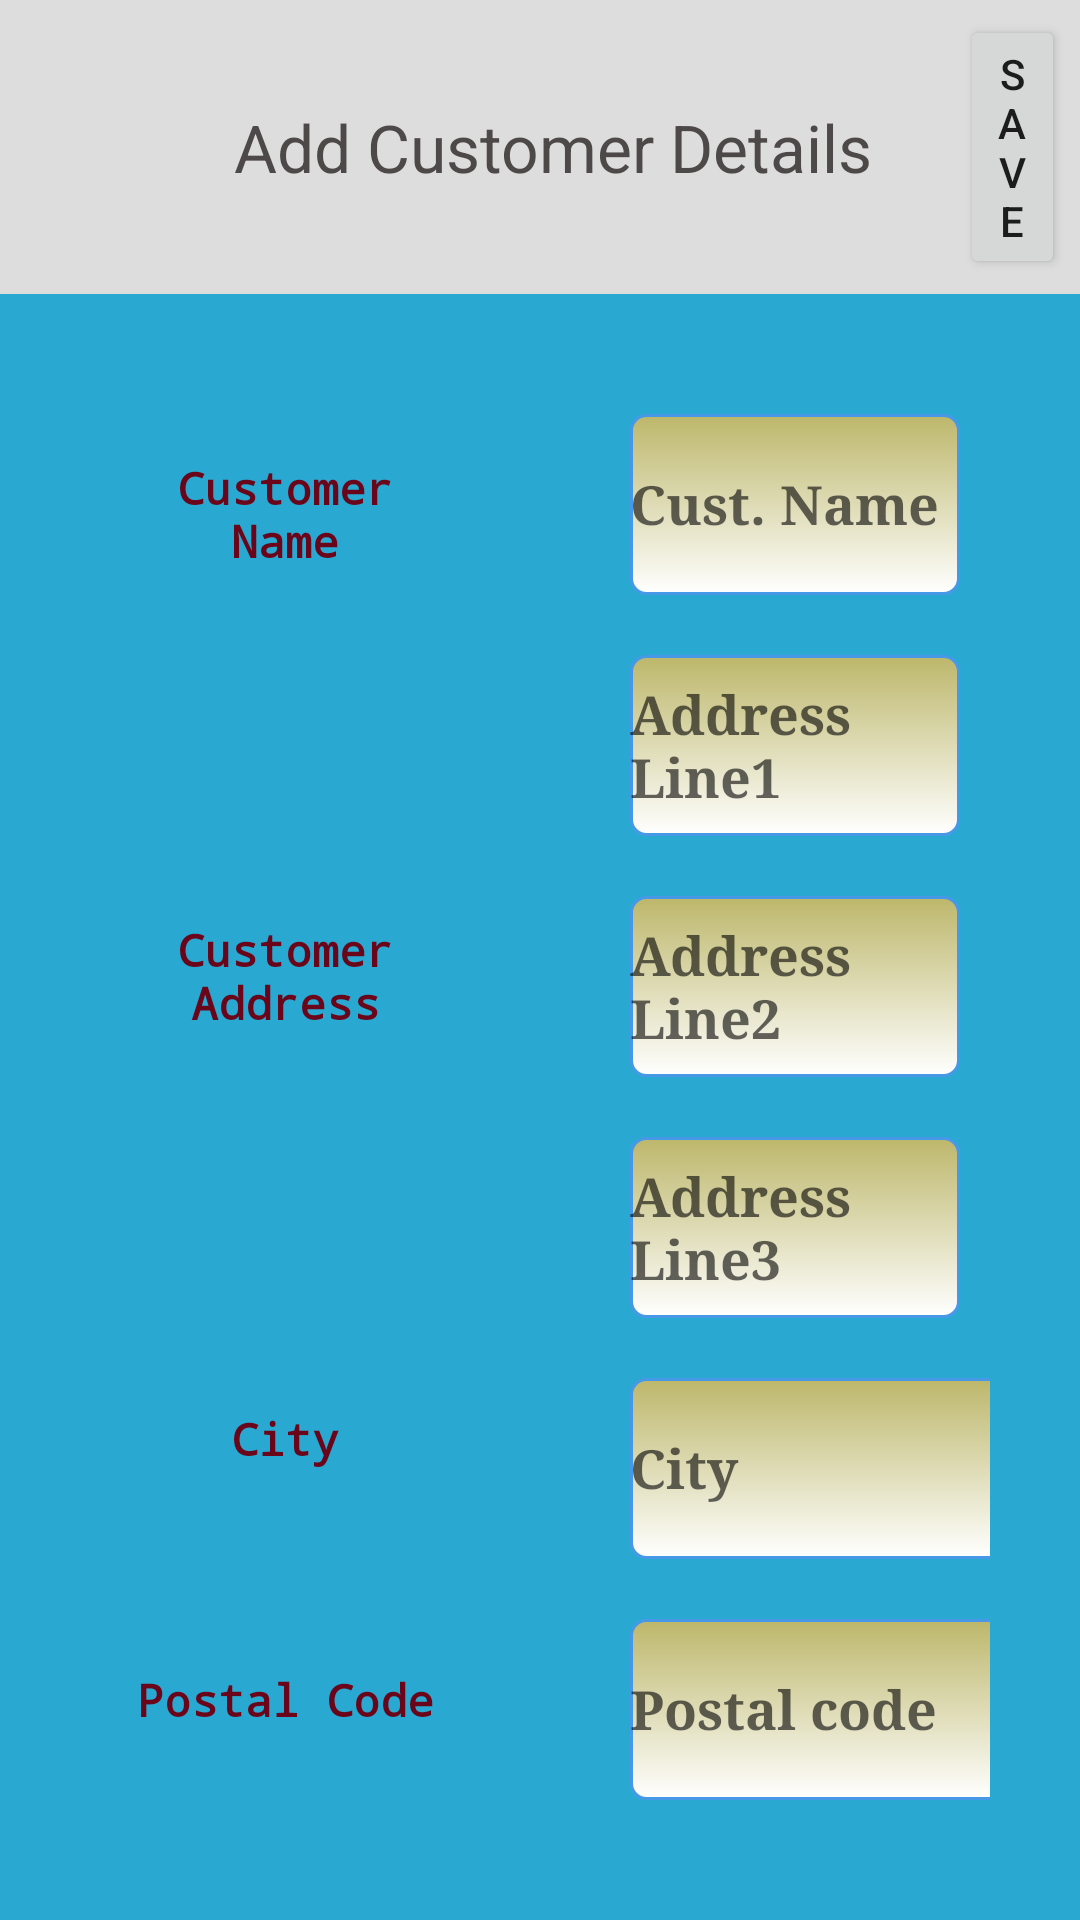

Reconstruct the res/layout file that produces this screen, plus the resources it refers to.
<!-- AndroidManifest.xml: fallback theme Theme.MaterialComponents.DayNight.NoActionBar -->
<!-- res/layout/customer.xml -->
<?xml version="1.0" encoding="utf-8"?>
<LinearLayout xmlns:android="http://schemas.android.com/apk/res/android"
              android:orientation="vertical"
              android:layout_width="match_parent"
              android:layout_height="match_parent" android:background="#29A9D2">

    <LinearLayout android:orientation="horizontal" android:layout_width="match_parent"
                  android:layout_height="wrap_content" android:layout_gravity="center_horizontal" android:padding="5dp"
                  android:background="#deddde">
        <LinearLayout android:orientation="horizontal" android:layout_width="0dp" android:layout_height="fill_parent"
                      android:layout_weight="11" android:gravity="center">
            <LinearLayout
                    android:orientation="horizontal"
                    android:layout_width="0dp"
                    android:layout_height="fill_parent" android:layout_weight="9" android:gravity="center">
                <ImageView android:layout_width="44dp" android:layout_height="41dp" android:id="@+id/imageView13"
                           android:src="@drawable/receipt" android:maxHeight="@android:dimen/thumbnail_height"
                           android:maxWidth="@android:dimen/thumbnail_width"/>
                <TextView android:layout_width="wrap_content" android:layout_height="wrap_content"
                          android:textAppearance="?android:attr/textAppearanceLarge" android:text="Add Customer Details"
                          android:id="@+id/textView52" android:textColor="#eb413c3c"/>
            </LinearLayout>
            <LinearLayout
                    android:orientation="vertical"
                    android:layout_width="0dp"
                    android:layout_height="fill_parent" android:layout_weight="1">
                <Button
                        android:layout_width="wrap_content"
                        android:layout_height="wrap_content"
                        android:text="Save"
                        android:id="@+id/csave" android:onClick="csave"/>
            </LinearLayout>
        </LinearLayout>
    </LinearLayout>
    <LinearLayout
            android:orientation="horizontal"
            android:layout_width="fill_parent"
            android:layout_height="fill_parent" android:layout_margin="10dp" android:background="#29A9D2">
        <LinearLayout
                android:orientation="vertical"
                android:layout_width="0dp"
                android:layout_height="fill_parent" android:layout_weight="1"
                android:gravity="center" android:padding="20dp">
            <TextView
                    android:layout_width="fill_parent"
                    android:layout_height="0dp"
                    android:textAppearance="?android:attr/textAppearanceSmall"
                    android:text="Customer Name"
                    android:layout_gravity="center_horizontal" android:layout_weight="1"
                    android:gravity="center" android:layout_margin="10dp" android:typeface="monospace"
                    android:textStyle="bold" android:textColor="#ff6a051a" android:textSize="15dp"/>
            <TextView
                    android:layout_width="fill_parent"
                    android:layout_height="0dp"
                    android:textAppearance="?android:attr/textAppearanceSmall"
                    android:text="Customer Address"
                    android:layout_gravity="center_horizontal"
                    android:layout_weight="3" android:gravity="center" android:layout_margin="10dp"
                    android:textStyle="bold" android:typeface="monospace" android:textColor="#ff6a051a"
                    android:textSize="15dp"/>
            <TextView
                    android:layout_width="fill_parent"
                    android:layout_height="0dp"
                    android:textAppearance="?android:attr/textAppearanceSmall"
                    android:text="City"
                    android:id="@+id/cust_city" android:layout_gravity="center_horizontal" android:layout_weight="1"
                    android:gravity="center" android:layout_margin="10dp" android:textStyle="bold"
                    android:typeface="monospace" android:textColor="#ff6a051a" android:textSize="15dp"/>
            <TextView
                    android:layout_width="fill_parent"
                    android:layout_height="0dp"
                    android:textAppearance="?android:attr/textAppearanceSmall"
                    android:text="Postal Code"
                    android:id="@+id/cust_postel" android:layout_gravity="center_horizontal" android:layout_weight="1"
                    android:gravity="center" android:layout_margin="10dp" android:textStyle="bold"
                    android:typeface="monospace" android:textColor="#ff6a051a" android:textSize="15dp"/>
        </LinearLayout>
        <LinearLayout
                android:orientation="vertical"
                android:layout_width="0dp"
                android:layout_height="fill_parent" android:layout_weight="1" android:padding="20dp">
            <EditText
                    android:layout_width="match_parent"
                    android:layout_height="0dp"
                    android:id="@+id/custname" android:layout_gravity="center_horizontal" android:layout_weight="1"
                    android:background="@drawable/edit" android:layout_margin="10dp" android:hint="Cust. Name"
                    android:textStyle="bold" android:typeface="serif" android:textColor="#ffa3342a"/>
            <EditText
                    android:layout_width="match_parent"
                    android:layout_height="0dp"
                    android:id="@+id/cust_address1" android:layout_weight="1" android:background="@drawable/edit"
                    android:clickable="false" android:layout_margin="10dp" android:hint="Address Line1"
                    android:textStyle="bold" android:typeface="serif" android:textColor="#ffa3342a"/>
            <EditText
                    android:layout_width="match_parent"
                    android:layout_height="0dp"
                    android:id="@+id/cust_address2" android:layout_weight="1" android:background="@drawable/edit"
                    android:layout_margin="10dp" android:hint="Address Line2" android:textStyle="bold"
                    android:typeface="serif" android:textColor="#ffa3342a"/>
            <EditText
                    android:layout_width="match_parent"
                    android:layout_height="0dp"
                    android:id="@+id/cust_address3" android:layout_weight="1" android:background="@drawable/edit"
                    android:layout_margin="10dp" android:hint="Address Line3" android:textStyle="bold"
                    android:typeface="serif" android:textColor="#ffa3342a"/>
            <EditText
                    android:layout_width="300dp"
                    android:layout_height="0dp"
                    android:id="@+id/ccity" android:layout_weight="1" android:background="@drawable/edit"
                    android:layout_margin="10dp" android:hint="City" android:textStyle="bold" android:typeface="serif"
                    android:textColor="#ffa3342a"/>
            <EditText
                    android:layout_width="200dp"
                    android:layout_height="0dp"
                    android:id="@+id/cpostal" android:layout_weight="1" android:background="@drawable/edit"
                    android:layout_margin="10dp" android:hint="Postal code" android:textStyle="bold"
                    android:typeface="serif" android:textColor="#ffa3342a"/>
        </LinearLayout>
    </LinearLayout>
</LinearLayout>
<!-- resources referenced by this layout -->
<resources>
  <!-- drawable edit (drawable-hdpi) -->
  <?xml version="1.0" encoding="utf-8" ?>
  <shape xmlns:android="http://schemas.android.com/apk/res/android"
         android:thickness="0dp"
         android:shape="rectangle">
      <stroke android:width="1dp"
              android:color="#4799E8"/>
      <corners android:radius="5dp" />
      <gradient
              android:startColor="#BDB76B"
              android:endColor="#FFFFFF"
              android:type="linear"
              android:angle="270"/>
  </shape>
</resources>
